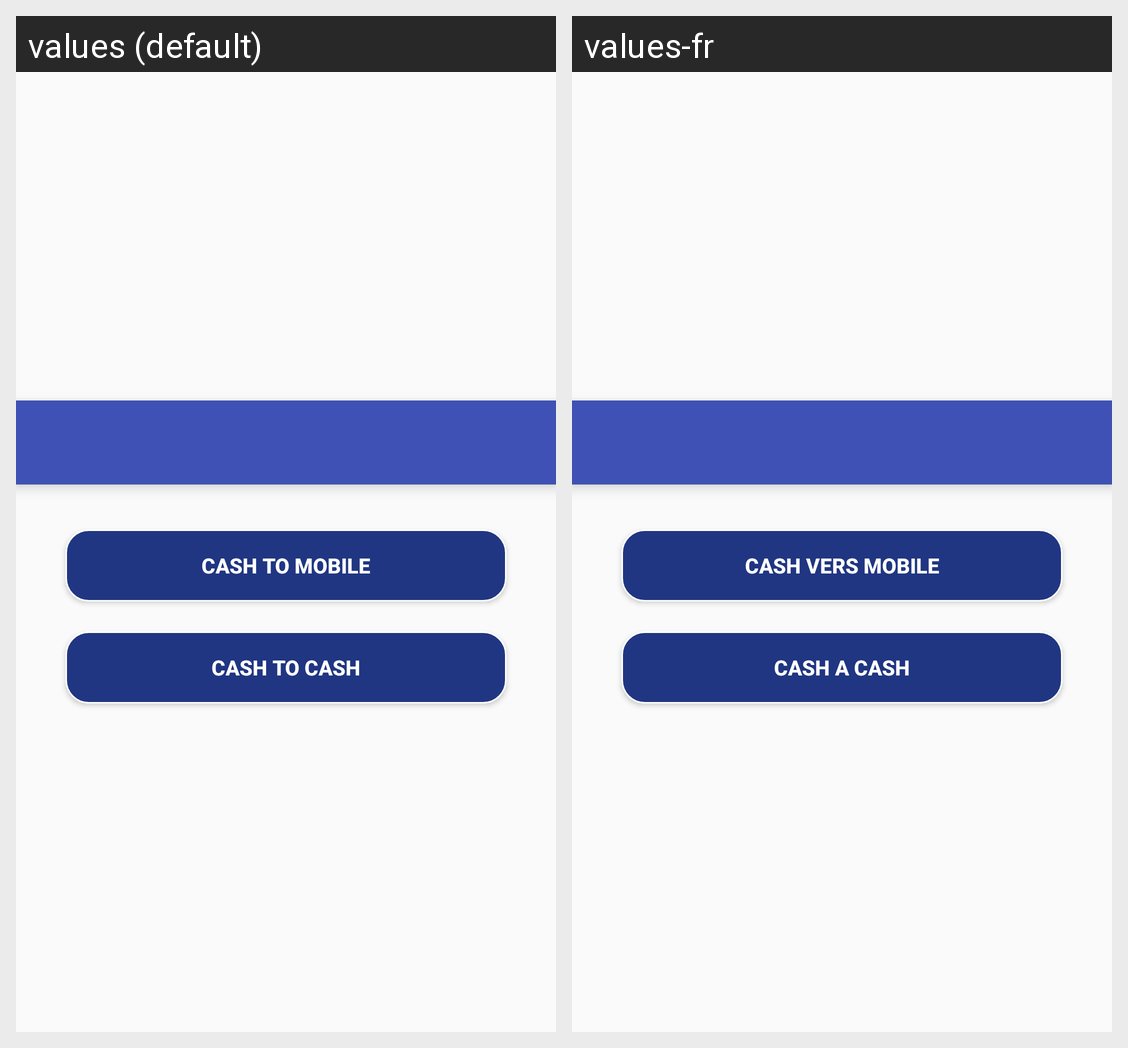

For this localized Android screen grid, give each drawn string resource with its value in every locale shown.
Android screen res/layout/sendmoney_menu.xml rendered under 2 locales, left to right: values (default), values-fr. Device: Nexus 5 (rendered at 1080×1920; each locale shown at half size, 540×960, under a caption strip naming it); theme AppTheme.
Strings drawn on this screen, with the default value and each locale's value (text and hints the layout hard-codes, and strings that could not be matched under every locale, appear in the picture but are not listed):

eraMobile
  values: CASH TO MOBILE
  values-fr: CASH VERS MOBILE

cashToCashnew
  values: CASH TO CASH
  values-fr: CASH A CASH
